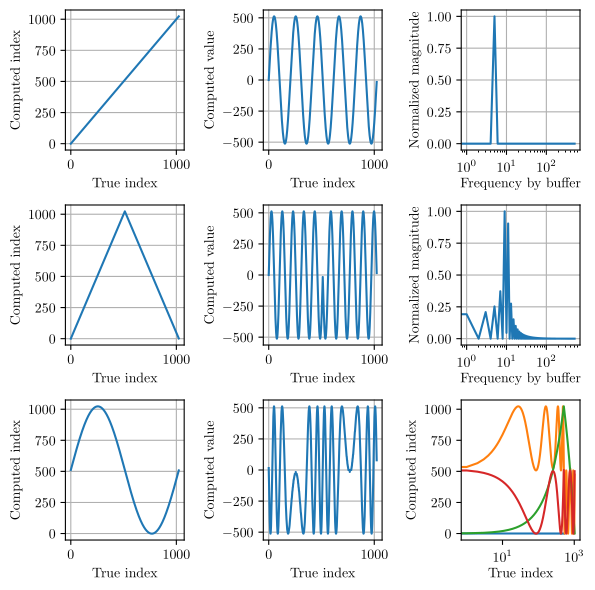

This chart was generated by the following Python code: (Note: this script raises an exception after producing the figure.)
import numpy as np
import matplotlib
matplotlib.use("pgf")
import matplotlib.pyplot as plt
matplotlib.rcParams.update({
    "pgf.texsystem": "pdflatex",
    'font.family': 'serif',
    'text.usetex': True,
    'pgf.rcfonts': False,
})

BUF_LEN = 1024
FS = 48000

true_idxs = np.arange(0, BUF_LEN, 1)
demo_sine = np.sin((2 * np.pi / BUF_LEN) * 5 * true_idxs) * BUF_LEN/2

def tria(idxs):
    res = np.copy(idxs)
    l = len(res)
    for i in range(l):
        if i < l//2:
            res[i] *= 2
        else:
            res[i] = (res[i] * (-2)) + (l * 2)
    return res / max(res) * (l - 1)

def sine(idxs):
    l = len(idxs)
    w0 = 2 * np.pi / l
    return np.sin(w0 * idxs) * l/2 + (l/2 - 1)

tria_idxs = tria(true_idxs)
sine_idxs = sine(true_idxs)
demo_sine_tria = np.copy(demo_sine)
demo_sine_sine = np.copy(demo_sine)
for i in true_idxs:
    demo_sine_tria[i] = demo_sine[int(tria_idxs[i])] 
    demo_sine_sine[i] = demo_sine[int(sine_idxs[i])]

all_idxs = [true_idxs, tria_idxs, sine_idxs]
all_waves = [demo_sine, demo_sine_tria, demo_sine_sine]
labels = ["base function", "triangle function", "sine function"]

fig, axs = plt.subplots(3, 3, figsize=(6, 6))

for i, (idx, wave, label) in enumerate(zip(all_idxs, all_waves, labels)):
    axs[i, 0].plot(idx, label=label)
    axs[i, 0].set_xlabel("True index")
    axs[i, 0].set_ylabel("Computed index")
    axs[i, 0].grid()

    axs[i, 1].plot(wave, label=f"Sine indexed by {label}")
    axs[i, 1].set_xlabel("True index")
    axs[i, 1].set_ylabel("Computed value")
    axs[i, 1].grid()
    
    X = np.abs(np.fft.rfft(wave))
    axs[i, 2].plot(X / max(X), label=f"Sine indexed by {label}")
    axs[i, 2].set_xlabel("Frequency by buffer")
    axs[i, 2].set_ylabel("Normalized magnitude")
    axs[i, 2].grid()
    axs[i, 2].semilogx()

plt.tight_layout()

plt.savefig("indexer_types.pgf")
#!pip install tikzplotlib
#import tikzplotlib
#tikzplotlib.save("indexer_types.pgf")

plt.plot(true_idxs, sine(sine(sine(true_idxs))))
plt.xlabel("True index")
plt.ylabel("Computed index")
plt.grid()

plt.plot(tria(tria(tria(true_idxs))))
plt.xlabel("True index")
plt.ylabel("Computed index")
plt.grid()

plt.plot(sine(tria(sine(true_idxs))))
plt.xlabel("True index")
plt.ylabel("Computed index")
plt.grid()

import librosa as lr

true_idxs = np.arange(0, FS, 1)
tom_idxs = sine(tria(sine(true_idxs)))
demo_tom, _ = lr.load("./samples/tom16.wav", sr=FS, duration=1)
demo_tom_mod = np.copy(demo_tom)
for i in true_idxs:
    demo_tom_mod[i] = demo_tom[int(tom_idxs[i])]

all_idxs = [true_idxs, tom_idxs]
all_waves = [demo_tom, demo_tom_mod]
labels = ["original", "cascaded modulation"]

fig, axs = plt.subplots(2, 3, figsize=(6, 4))

for i, (idx, wave, label) in enumerate(zip(all_idxs, all_waves, labels)):
    
    # visually downsample data for smaller file size
    factor = 2
    vis_idx_y = [idx[n] for n in range(len(idx)) if n % factor == 0]
    vis_idx_x = np.arange(0, FS, factor)
    vis_wave_y = [wave[n] for n in range(len(wave)) if n % factor == 0]
    
    axs[i, 0].plot(vis_idx_x, vis_idx_y, label=label)
    axs[i, 0].set_xlabel("True index")
    axs[i, 0].set_ylabel("Computed index")
    axs[i, 0].grid()

    axs[i, 1].plot(vis_idx_x, vis_wave_y, label=f"Tom indexed by {label}")
    axs[i, 1].set_xlabel("True index")
    axs[i, 1].set_ylabel("Computed value")
    axs[i, 1].grid()
    
    X = np.abs(np.fft.rfft(wave))
    #X /= max(X)
    vis_X_x = np.arange(0, FS//2 + 1 + factor, factor)
    vis_X_y = np.append(X[0], [X[n] for n in range(len(X)) if n % factor == 0])
    axs[i, 2].plot(vis_X_x, vis_X_y, label=f"Tom indexed by {label}")
    #axs[i, 2].plot(vis_X_x, X, label=f"Tom indexed by {label}")
    axs[i, 2].set_xlabel("Frequency by buffer")
    axs[i, 2].set_ylabel("Normalized magnitude")
    axs[i, 2].grid()
    axs[i, 2].semilogx()

plt.tight_layout()

plt.savefig("tom_modulated.pgf")
#!pip install tikzplotlib
#import tikzplotlib
#tikzplotlib.save("tom_modulated.pgf")